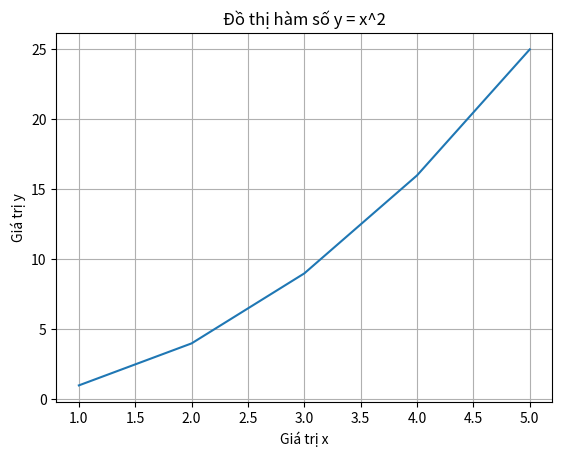
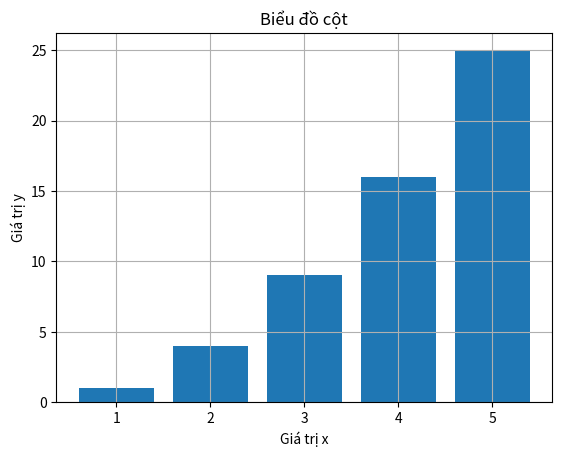
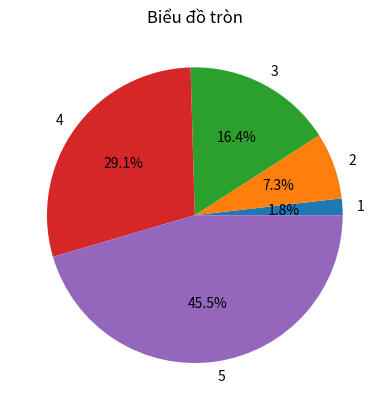

The script that saved these images, in order:
# Import thư viện matplotlib
import matplotlib.pyplot as plt

# Tạo dữ liệu mẫu
x = [1, 2, 3, 4, 5]
y = [1, 4, 9, 16, 25]

# Tạo đồ thị
plt.plot(x, y)

# Thêm tiêu đề cho đồ thị
plt.title('Đồ thị hàm số y = x^2')

# Thêm nhãn cho trục x và y
plt.xlabel('Giá trị x')
plt.ylabel('Giá trị y')

# Hiển thị lưới
plt.grid(True)

# Hiển thị đồ thị
plt.show()

# Tạo biểu đồ cột
x = [1, 2, 3, 4, 5]
y = [1, 4, 9, 16, 25]
plt.bar(x, y)

# Thêm tiêu đề cho biểu đồ
plt.title('Biểu đồ cột')

# Thêm nhãn cho trục x và y
plt.xlabel('Giá trị x')
plt.ylabel('Giá trị y')

# Hiển thị lưới
plt.grid(True)

# Hiển thị biểu đồ
plt.show()

# Tạo biểu đồ tròn
x = [1, 2, 3, 4, 5]
y = [1, 4, 9, 16, 25]
plt.pie(y, labels=x, autopct='%1.1f%%')

# Thêm tiêu đề cho biểu đồ
plt.title('Biểu đồ tròn')

# Hiển thị biểu đồ
plt.show()
